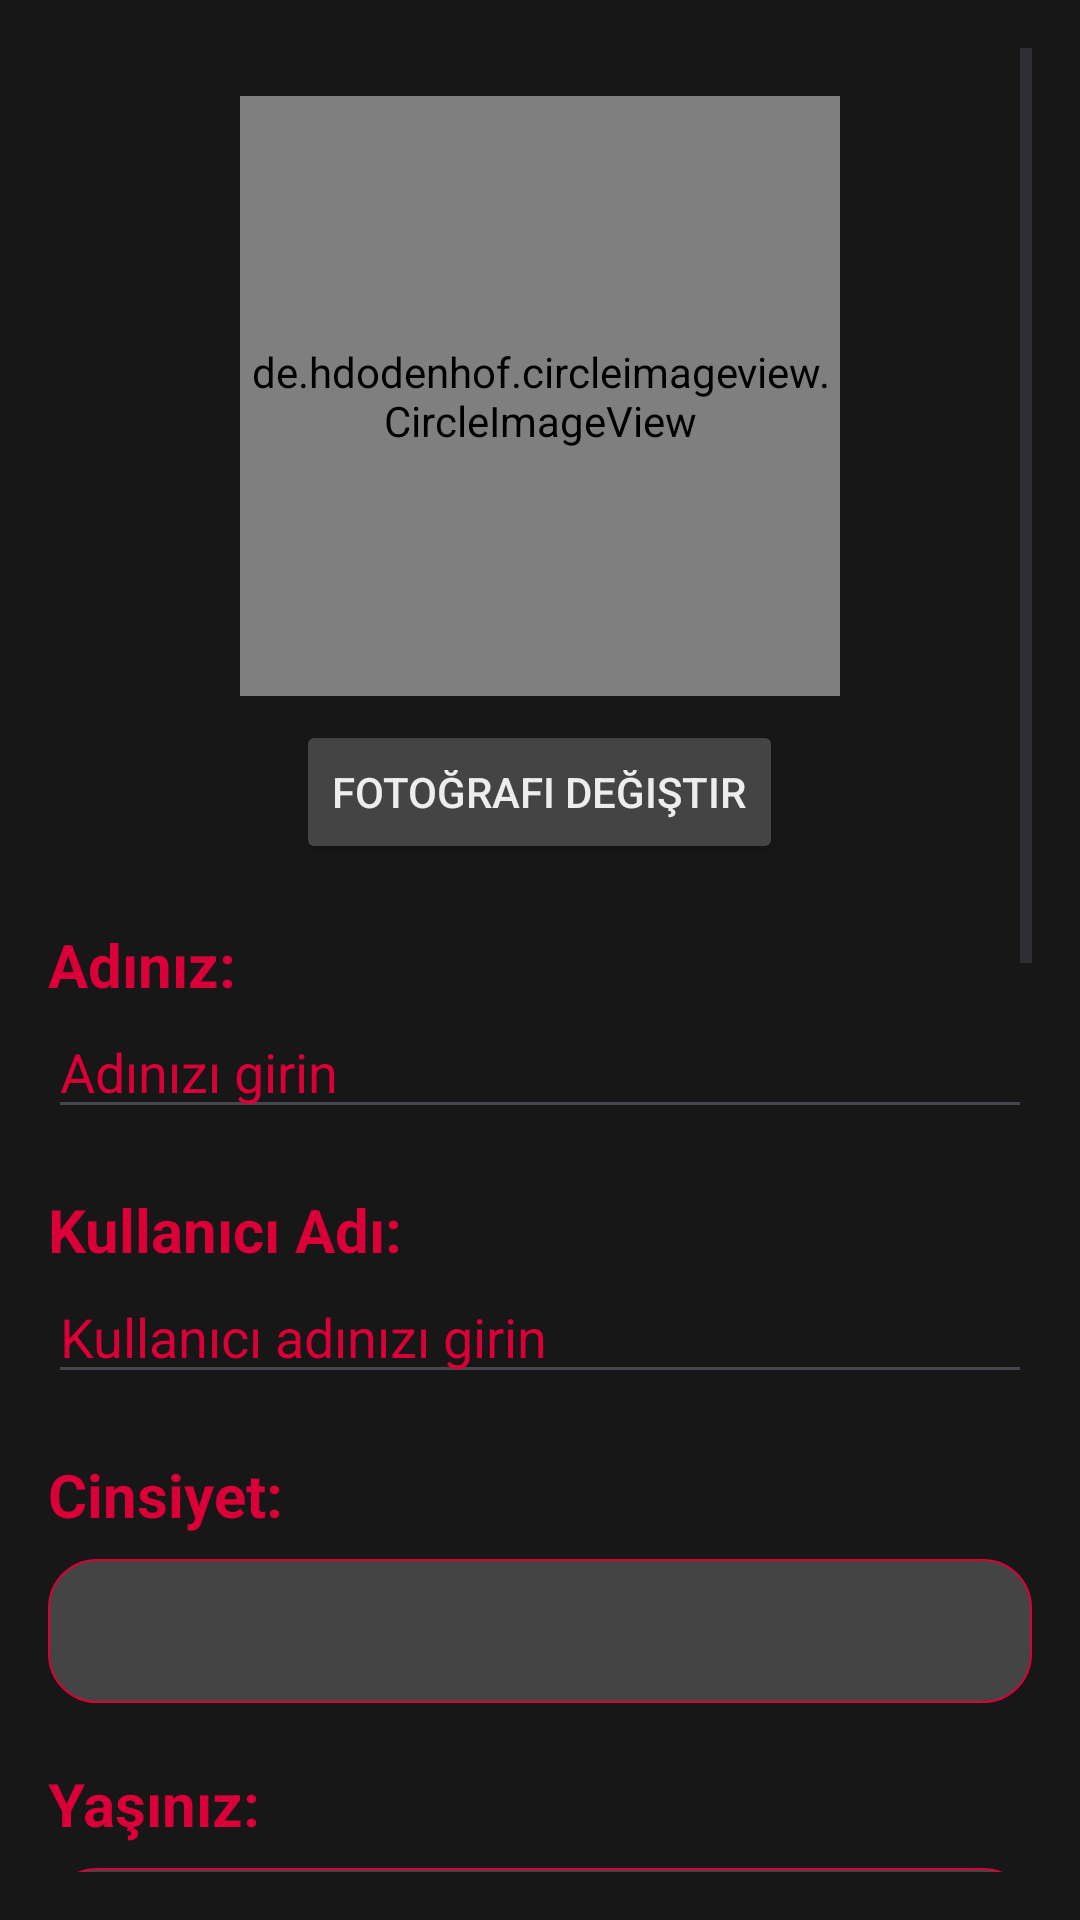

Write the Android layout XML for this screen, with the resource values it uses.
<!-- AndroidManifest.xml: application theme Theme.KFA -->
<!-- res/layout/fragment_profile.xml -->
<ScrollView xmlns:android="http://schemas.android.com/apk/res/android"
    android:layout_width="match_parent"
    android:layout_height="match_parent"
    xmlns:app="http://schemas.android.com/apk/res-auto"
    android:background="@color/c1"
    android:padding="16dp">

    <LinearLayout
        android:layout_width="match_parent"
        android:layout_height="wrap_content"
        android:orientation="vertical">

        
        <LinearLayout
            android:layout_width="match_parent"
            android:layout_height="wrap_content"
            android:gravity="center_horizontal"
            android:orientation="vertical">

            <de.hdodenhof.circleimageview.CircleImageView
                android:id="@+id/profileImageView"
                android:layout_width="200dp"
                android:layout_height="200dp"
                android:layout_marginTop="16dp"
                android:scaleType="centerCrop"
                app:civ_border_color="@color/c3"
                android:src="@drawable/ic_profile_placeholder" />

            <Button
                android:id="@+id/changePhotoButton"
                android:layout_width="wrap_content"
                android:layout_height="wrap_content"
                android:text="Fotoğrafı Değiştir"
                android:textColor="@color/c4"
                android:backgroundTint="@color/c2"
                android:layout_marginTop="8dp" />
        </LinearLayout>

        
        <LinearLayout
            android:layout_width="match_parent"
            android:layout_height="wrap_content"
            android:orientation="vertical"
            android:layout_marginTop="16dp">

            <TextView
                android:layout_width="wrap_content"
                android:layout_height="wrap_content"
                android:text="Adınız:"
                android:textStyle="bold"
                android:textSize="20sp"
                android:textColor="@color/c3"
                android:layout_marginTop="4dp" />

            <EditText
                android:id="@+id/nameEditText"
                android:layout_width="match_parent"
                android:layout_height="wrap_content"
                android:hint="Adınızı girin"
                android:textColor="@color/c4"
                android:textColorHint="@color/c3" />
        </LinearLayout>

        
        <LinearLayout
            android:layout_width="match_parent"
            android:layout_height="wrap_content"
            android:orientation="vertical"
            android:layout_marginTop="16dp">

            <TextView
                android:layout_width="wrap_content"
                android:layout_height="wrap_content"
                android:text="Kullanıcı Adı:"
                android:textStyle="bold"
                android:textSize="20sp"
                android:textColor="@color/c3"
                android:layout_marginTop="4dp" />

            <EditText
                android:id="@+id/usernameEditText"
                android:layout_width="match_parent"
                android:layout_height="wrap_content"
                android:hint="Kullanıcı adınızı girin"
                android:textColor="@color/c4"
                android:textColorHint="@color/c3"/>
        </LinearLayout>

        
        <LinearLayout
            android:layout_width="match_parent"
            android:layout_height="wrap_content"
            android:orientation="vertical"
            android:layout_marginTop="16dp">

            <TextView
                android:layout_width="wrap_content"
                android:layout_height="wrap_content"
                android:text="Cinsiyet:"
                android:textStyle="bold"
                android:textSize="20sp"
                android:textColor="@color/c3"
                android:layout_marginTop="4dp" />

            <Spinner
                android:id="@+id/genderSpinner"
                android:layout_width="match_parent"
                android:layout_height="48dp"
                android:background="@drawable/spinner_background"
                android:layout_marginTop="8dp" />
        </LinearLayout>

        
        <LinearLayout
            android:layout_width="match_parent"
            android:layout_height="wrap_content"
            android:orientation="vertical"
            android:layout_marginTop="16dp">

            <TextView
                android:layout_width="wrap_content"
                android:layout_height="wrap_content"
                android:text="Yaşınız:"
                android:textStyle="bold"
                android:textSize="20sp"
                android:textColor="@color/c3"
                android:layout_marginTop="4dp" />

            <Spinner
                android:id="@+id/ageSpinner"
                android:layout_width="match_parent"
                android:layout_height="48dp"
                android:background="@drawable/spinner_background"
                android:layout_marginTop="8dp" />
        </LinearLayout>

        
        <LinearLayout
            android:layout_width="match_parent"
            android:layout_height="wrap_content"
            android:orientation="vertical"
            android:layout_marginTop="16dp">

            <TextView
                android:layout_width="wrap_content"
                android:layout_height="wrap_content"
                android:text="Kilonuz:"
                android:textStyle="bold"
                android:textSize="20sp"
                android:textColor="@color/c3"
                android:layout_marginTop="4dp" />

            <Spinner
                android:id="@+id/weightSpinner"
                android:layout_width="match_parent"
                android:layout_height="48dp"
                android:background="@drawable/spinner_background"
                android:layout_marginTop="8dp" />
        </LinearLayout>

        
        <LinearLayout
            android:layout_width="match_parent"
            android:layout_height="wrap_content"
            android:orientation="vertical"
            android:layout_marginTop="16dp">

            <TextView
                android:layout_width="wrap_content"
                android:layout_height="wrap_content"
                android:text="Boyunuz:"
                android:textStyle="bold"
                android:textSize="20sp"
                android:textColor="@color/c3"
                android:layout_marginTop="4dp" />

            <Spinner
                android:id="@+id/heightSpinner"
                android:layout_width="match_parent"
                android:layout_height="48dp"
                android:background="@drawable/spinner_background"
                android:layout_marginTop="8dp" />
        </LinearLayout>

        
        <LinearLayout
            android:layout_width="match_parent"
            android:layout_height="wrap_content"
            android:orientation="vertical"
            android:layout_marginTop="16dp">

            <TextView
                android:layout_width="wrap_content"
                android:layout_height="wrap_content"
                android:text="E-posta:"
                android:textStyle="bold"
                android:textSize="20sp"
                android:textColor="@color/c3"
                android:layout_marginTop="4dp" />

            <EditText
                android:id="@+id/emailEditText"
                android:layout_width="match_parent"
                android:layout_height="wrap_content"
                android:hint="E-posta adresinizi girin"
                android:inputType="textEmailAddress"
                android:textColor="@color/c4"
                android:textColorHint="@color/c3"
                android:layout_marginTop="8dp"
                android:enabled="false"
                android:minHeight="48dp"
                android:padding="12dp" />

        </LinearLayout>

        
        <LinearLayout
            android:layout_width="match_parent"
            android:layout_height="wrap_content"
            android:orientation="vertical"
            android:layout_marginTop="16dp">

            <TextView
                android:layout_width="wrap_content"
                android:layout_height="wrap_content"
                android:text="Hakkınızda:"
                android:textStyle="bold"
                android:textSize="20sp"
                android:textColor="@color/c3"
                android:layout_marginTop="4dp" />

            <EditText
                android:id="@+id/aboutEditText"
                android:layout_width="match_parent"
                android:layout_height="wrap_content"
                android:hint="Kendiniz hakkında kısa bir bilgi verin"
                android:inputType="textMultiLine"
                android:textColor="@color/c4"
                android:textColorHint="@color/c3"
                android:lines="4"
                android:gravity="top"
                android:layout_marginTop="8dp" />
        </LinearLayout>

        
        <Button
            android:id="@+id/changePasswordButton"
            android:layout_width="match_parent"
            android:layout_height="56dp"
            android:text="Şifreyi Değiştir"
            android:layout_marginTop="16dp"
            android:textColor="@color/c4"
            android:backgroundTint="@color/c2"
            android:padding="16dp" />

        
        <Button
            android:id="@+id/saveButton"
            android:layout_width="match_parent"
            android:layout_height="56dp"
            android:text="Kaydet"
            android:layout_marginTop="8dp"
            android:textColor="@color/c4"
            android:backgroundTint="@color/c2"
            android:padding="16dp" />


    </LinearLayout>
</ScrollView>
<!-- resources referenced by this layout -->
<resources>
  <color name="c1">#171717</color>
  <color name="c2">#444444</color>
  <color name="c3">#DA0037</color>
  <color name="c4">#EDEDED</color>
  <!-- drawable ic_profile_placeholder: png bitmap (drawable, 7868 bytes) -->
  <!-- drawable spinner_background (drawable) -->
  <shape xmlns:android="http://schemas.android.com/apk/res/android">
      <solid android:color="@color/c2" />
      <corners android:radius="48px" />
      <stroke android:width="2px" android:color="@color/c3" />
  </shape>
  <style name="Theme.KFA" parent="Base.Theme.KFA" />
  <style name="Base.Theme.KFA" parent="Theme.Material3.DayNight.NoActionBar">
          <item name="colorPrimary">@color/c2</item>
          <item name="colorPrimaryDark">@color/c2</item>
          <item name="android:statusBarColor">@color/c1</item> 
      </style>
</resources>
